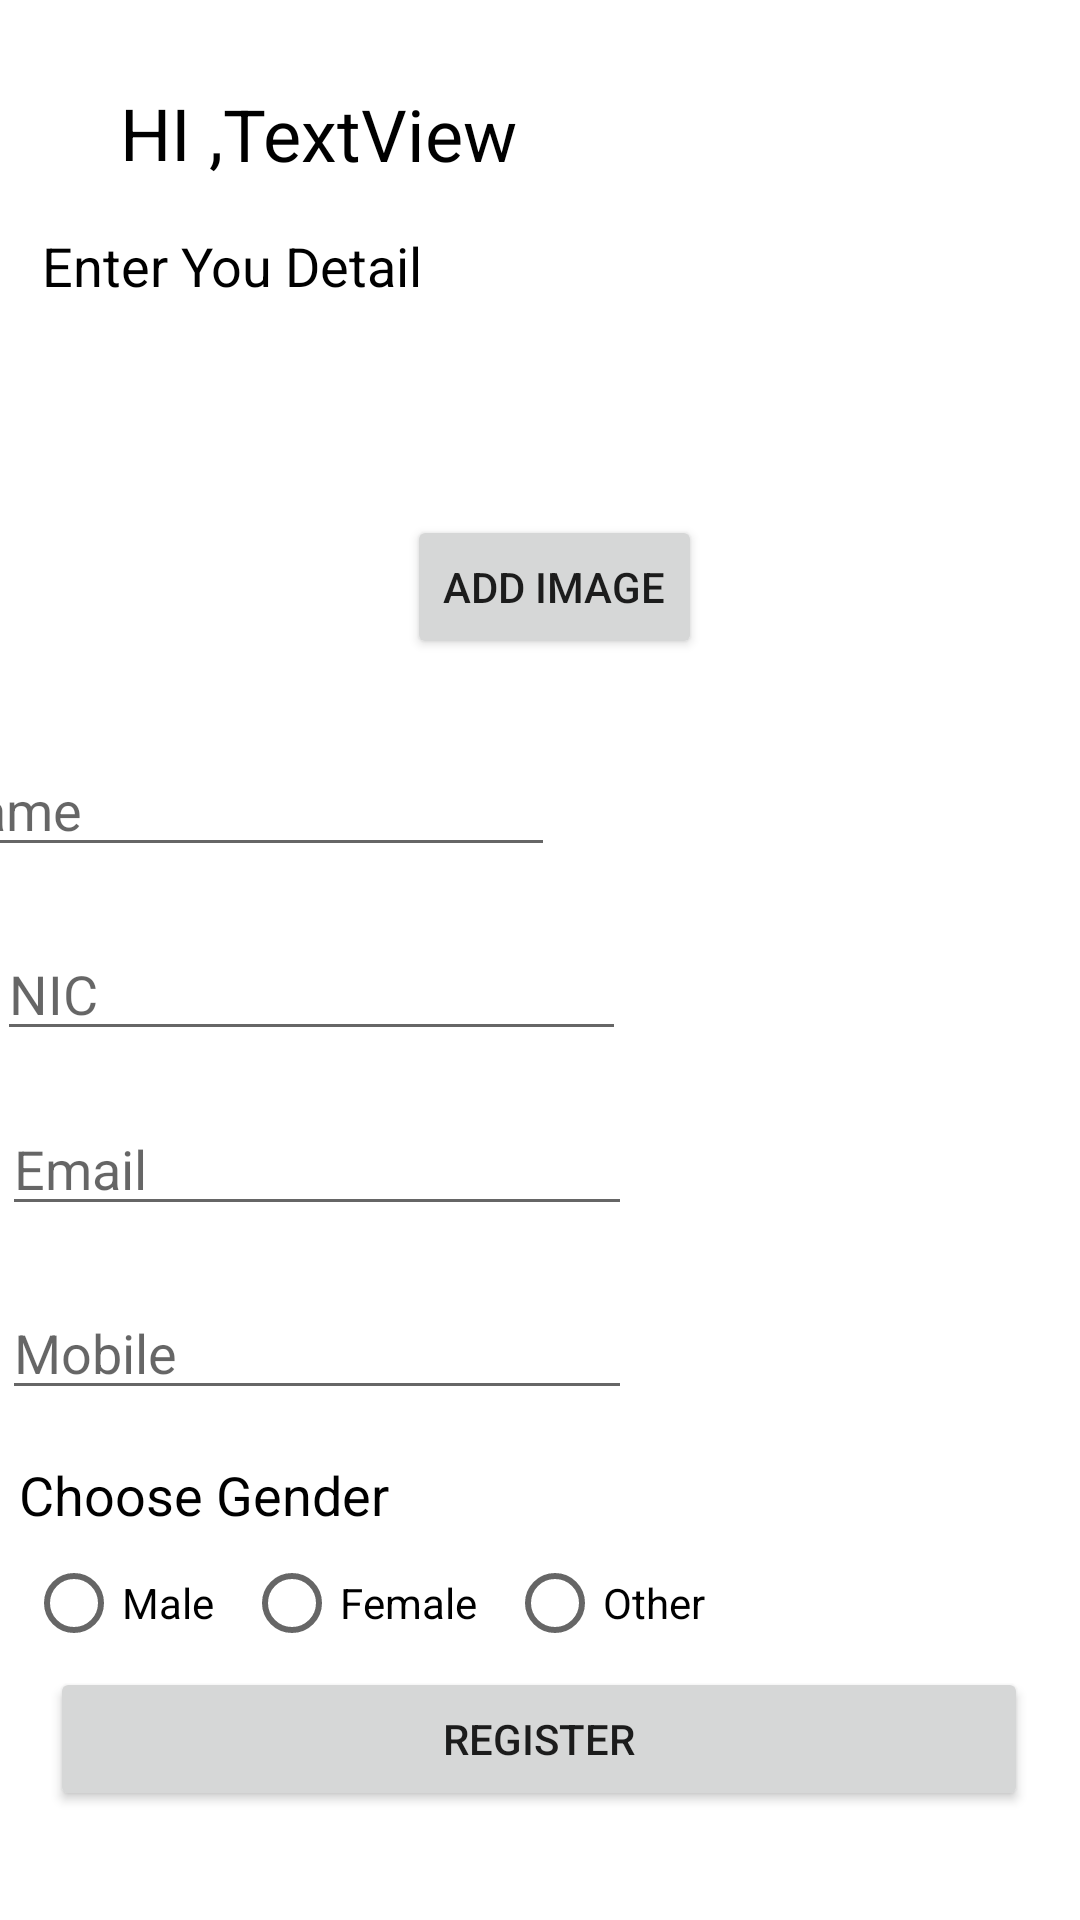

The Android layout XML behind this screen, and the referenced resources:
<!-- AndroidManifest.xml: application theme Theme.CodefestExamCustomer -->
<!-- res/layout/activity_register_form.xml -->
<?xml version="1.0" encoding="utf-8"?>
<androidx.constraintlayout.widget.ConstraintLayout xmlns:android="http://schemas.android.com/apk/res/android"
    xmlns:app="http://schemas.android.com/apk/res-auto"
    xmlns:tools="http://schemas.android.com/tools"
    android:layout_width="match_parent"
    android:layout_height="match_parent"
    tools:context=".RegisterForm">


    <TextView
        android:id="@+id/textView2"
        android:layout_width="wrap_content"
        android:layout_height="wrap_content"
        android:layout_marginStart="40dp"
        android:layout_marginTop="28dp"
        android:text="HI ,"
        android:textColor="#000000"
        android:textSize="24sp"
        app:layout_constraintStart_toStartOf="parent"
        app:layout_constraintTop_toTopOf="parent" />

    <TextView
            android:id="@+id/cusHeadline"
            android:layout_width="240dp"
            android:layout_height="32dp"
            android:text="TextView"
            android:textColor="#000000"
            android:textSize="24sp"
            app:layout_constraintBottom_toBottomOf="@+id/textView2"
            app:layout_constraintStart_toEndOf="@+id/textView2"
            app:layout_constraintTop_toTopOf="@+id/textView2"
            app:layout_constraintVertical_bias="1.0" />

        <TextView
            android:id="@+id/textView4"
            android:layout_width="wrap_content"
            android:layout_height="wrap_content"
            android:layout_marginStart="40dp"
            android:layout_marginTop="16dp"
            android:layout_marginEnd="245dp"
            android:text="Enter You Detail"
            android:textColor="#000000"
            android:textSize="18sp"
            app:layout_constraintEnd_toEndOf="parent"
            app:layout_constraintStart_toStartOf="parent"
            app:layout_constraintTop_toBottomOf="@+id/textView2" />


    <ImageView
        android:id="@+id/imageView2"
        android:layout_width="100dp"
        android:layout_height="100dp"
        android:layout_marginStart="24dp"
        android:layout_marginTop="19dp"
        android:layout_marginEnd="40dp"
        app:layout_constraintEnd_toStartOf="@+id/selectImage"
        app:layout_constraintStart_toStartOf="parent"
        app:layout_constraintTop_toBottomOf="@+id/textView4"
        tools:srcCompat="@tools:sample/avatars" />


    <EditText
        android:id="@+id/cusNAme"
        android:layout_width="wrap_content"
        android:layout_height="wrap_content"
        android:layout_marginStart="26dp"
        android:layout_marginTop="28dp"
        android:layout_marginEnd="175dp"
        android:ems="10"
        android:hint="Name"
        android:inputType="textPersonName"
        app:layout_constraintEnd_toEndOf="parent"
        app:layout_constraintHorizontal_bias="1.0"
        app:layout_constraintStart_toStartOf="parent"
        app:layout_constraintTop_toBottomOf="@+id/imageView2" />

    <EditText
        android:id="@+id/CusEmail"
        android:layout_width="wrap_content"
        android:layout_height="wrap_content"
        android:layout_marginStart="26dp"
        android:layout_marginTop="17dp"
        android:layout_marginEnd="175dp"
        android:ems="10"
        android:hint="Email"
        android:inputType="textEmailAddress"
        app:layout_constraintEnd_toEndOf="parent"
        app:layout_constraintStart_toStartOf="parent"
        app:layout_constraintTop_toBottomOf="@+id/CusNic" />

    <EditText
        android:id="@+id/CusMobile"
        android:layout_width="wrap_content"
        android:layout_height="wrap_content"
        android:layout_marginStart="26dp"
        android:layout_marginTop="20dp"
        android:layout_marginEnd="175dp"
        android:ems="10"
        android:hint="Mobile"
        android:inputType="phone"
        app:layout_constraintEnd_toEndOf="parent"
        app:layout_constraintStart_toStartOf="parent"
        app:layout_constraintTop_toBottomOf="@+id/CusEmail" />

    <TextView
        android:id="@+id/textView5"
        android:layout_width="wrap_content"
        android:layout_height="wrap_content"
        android:layout_marginStart="32dp"
        android:layout_marginTop="16dp"
        android:layout_marginEnd="256dp"
        android:text="Choose Gender"
        android:textColor="@color/black"
        android:textSize="18sp"
        app:layout_constraintEnd_toEndOf="parent"
        app:layout_constraintStart_toStartOf="parent"
        app:layout_constraintTop_toBottomOf="@+id/CusMobile" />

    <RadioGroup
        android:id="@+id/radio_group"
        android:layout_width="233dp"
        android:layout_height="52dp"
        android:layout_gravity="center"
        android:layout_marginStart="34dp"
        android:layout_marginEnd="144dp"
        android:orientation="horizontal"
        app:layout_constraintEnd_toEndOf="parent"
        app:layout_constraintStart_toStartOf="parent"
        app:layout_constraintTop_toBottomOf="@+id/textView5">

        <RadioButton
            android:id="@+id/male"
            android:layout_width="wrap_content"
            android:layout_height="wrap_content"
            android:text="Male" />


        <RadioButton
            android:id="@+id/female"
            android:layout_width="wrap_content"
            android:layout_height="wrap_content"
            android:layout_marginLeft="10dp"
            android:text="Female" />


        <RadioButton
            android:id="@+id/others"
            android:layout_width="wrap_content"
            android:layout_height="wrap_content"
            android:layout_marginLeft="10dp"
            android:text="Other" />
    </RadioGroup>

    <EditText
        android:id="@+id/CusNic"
        android:layout_width="wrap_content"
        android:layout_height="wrap_content"
        android:layout_marginStart="24dp"
        android:layout_marginTop="20dp"
        android:layout_marginEnd="177dp"
        android:ems="10"
        android:hint="NIC"
        android:inputType="textPersonName"
        app:layout_constraintEnd_toEndOf="parent"
        app:layout_constraintStart_toStartOf="parent"
        app:layout_constraintTop_toBottomOf="@+id/cusNAme" />

    <Button
        android:id="@+id/selectImage"
        android:layout_width="wrap_content"
        android:layout_height="wrap_content"
        android:layout_marginEnd="126dp"
        android:text="Add Image"
        app:layout_constraintBottom_toBottomOf="@+id/imageView2"
        app:layout_constraintEnd_toEndOf="parent"
        app:layout_constraintTop_toTopOf="@+id/imageView2"
        app:layout_constraintVertical_bias="1.0" />

    <Button
        android:id="@+id/register"
        android:layout_width="326dp"
        android:layout_height="48dp"
        android:layout_marginStart="42dp"
        android:layout_marginEnd="43dp"
        android:layout_marginBottom="43dp"
        android:text="Register"
        app:layout_constraintBottom_toBottomOf="parent"
        app:layout_constraintEnd_toEndOf="parent"
        app:layout_constraintStart_toStartOf="parent"
        app:layout_constraintTop_toBottomOf="@+id/radio_group" />


</androidx.constraintlayout.widget.ConstraintLayout>
<!-- resources referenced by this layout -->
<resources>
  <color name="black">#FF000000</color>
  <style name="Theme.CodefestExamCustomer" parent="Theme.MaterialComponents.DayNight.DarkActionBar">
          
          <item name="colorPrimary">@color/purple_500</item>
          <item name="colorPrimaryVariant">@color/purple_700</item>
          <item name="colorOnPrimary">@color/white</item>
          
          <item name="colorSecondary">@color/teal_200</item>
          <item name="colorSecondaryVariant">@color/teal_700</item>
          <item name="colorOnSecondary">@color/black</item>
          
          <item name="android:statusBarColor" tools:targetApi="l">?attr/colorPrimaryVariant</item>
          
      </style>
  <color name="purple_500">#FF6200EE</color>
  <color name="purple_700">#FF3700B3</color>
  <color name="white">#FFFFFFFF</color>
  <color name="teal_200">#FF03DAC5</color>
  <color name="teal_700">#FF018786</color>
</resources>
